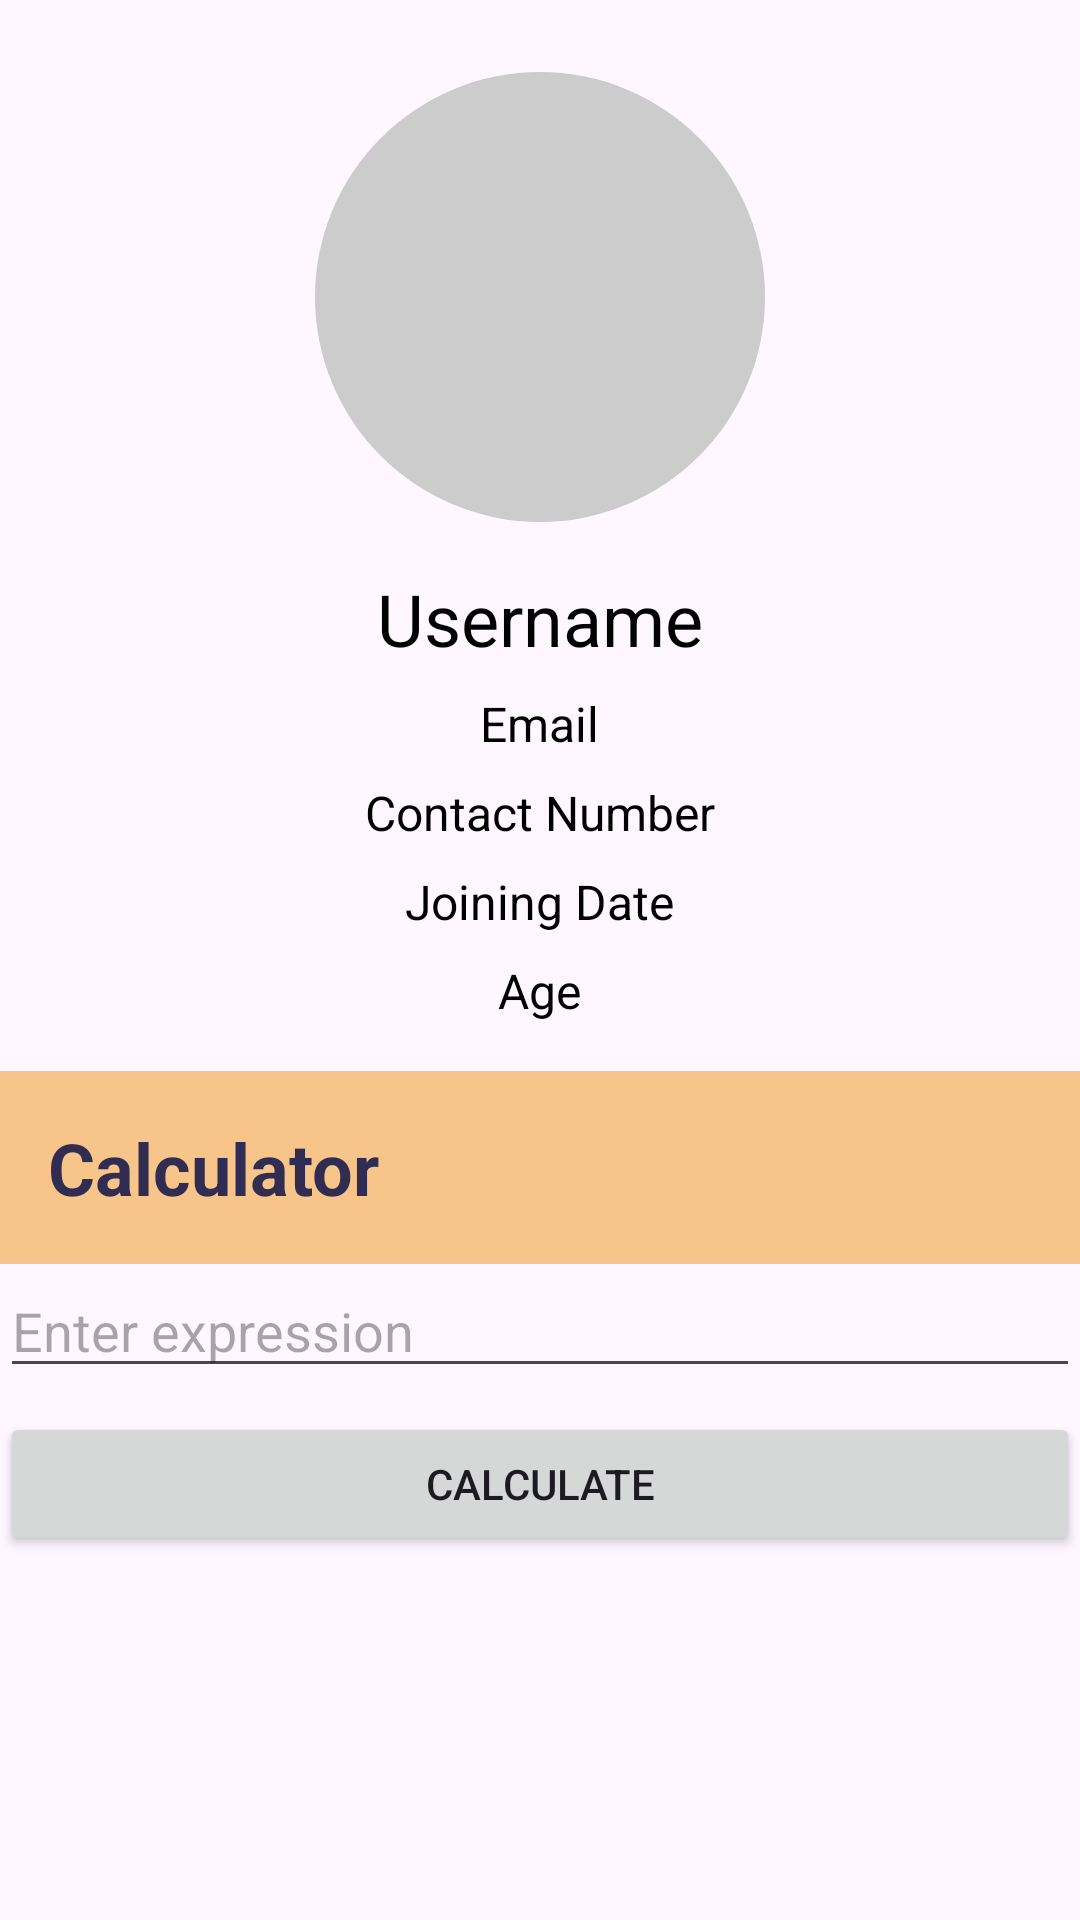

Here is an Android app screen rendered from its layout file. Give the layout XML and the strings, colors and styles it references.
<!-- AndroidManifest.xml: application theme Theme.TheEasyFinAppSplashScreen -->
<!-- res/layout/fragment_profile.xml -->
<?xml version="1.0" encoding="utf-8"?>
<FrameLayout xmlns:android="http://schemas.android.com/apk/res/android"
    xmlns:tools="http://schemas.android.com/tools"
    android:layout_width="match_parent"
    android:layout_height="match_parent"
    android:background="@drawable/dashboard_background"
    tools:context=".ProfileFragment">

    <LinearLayout
        android:layout_width="match_parent"
        android:layout_height="wrap_content"
        android:orientation="vertical"
        android:gravity="center">

        
        <ImageView
            android:id="@+id/imageViewProfilePhoto"
            android:layout_width="150dp"
            android:layout_height="150dp"
            android:src="@drawable/default_profile_photo"
            android:scaleType="centerCrop"
            android:layout_marginTop="24dp"/> 

        
        <TextView
            android:id="@+id/textViewUsername"
            android:layout_width="wrap_content"
            android:layout_height="wrap_content"
            android:text="Username"
            android:textSize="24sp"
            android:textColor="@android:color/black"
            android:layout_marginTop="16dp"/>

        <TextView
            android:id="@+id/textViewEmail"
            android:layout_width="wrap_content"
            android:layout_height="wrap_content"
            android:text="Email"
            android:textSize="16sp"
            android:textColor="@android:color/black"
            android:layout_marginTop="8dp"/>

        <TextView
            android:id="@+id/textViewContactNumber"
            android:layout_width="wrap_content"
            android:layout_height="wrap_content"
            android:text="Contact Number"
            android:textSize="16sp"
            android:textColor="@android:color/black"
            android:layout_marginTop="8dp"/>

        <TextView
            android:id="@+id/textViewJoiningDate"
            android:layout_width="wrap_content"
            android:layout_height="wrap_content"
            android:text="Joining Date"
            android:textSize="16sp"
            android:textColor="@android:color/black"
            android:layout_marginTop="8dp"/>

        <TextView
            android:id="@+id/textViewAge"
            android:layout_width="wrap_content"
            android:layout_height="wrap_content"
            android:text="Age"
            android:textSize="16sp"
            android:textColor="@android:color/black"
            android:layout_marginTop="8dp"/>

        <TextView
            android:layout_width="match_parent"
            android:layout_height="wrap_content"
            android:text="Calculator"
            android:textSize="24sp"
            android:textColor="@color/ForBtn"
            android:textStyle="bold"
            android:padding="16dp"
            android:background="@color/saffron"
            android:layout_marginTop="16dp"/>

        <EditText
            android:id="@+id/editTextCalculator"
            android:layout_width="match_parent"
            android:layout_height="wrap_content"
            android:hint="Enter expression"/>

        <Button
            android:layout_width="match_parent"
            android:layout_height="wrap_content"
            android:text="Calculate"
            android:onClick="onCalculateClicked"
            android:layout_marginTop="8dp"/>
    </LinearLayout>
</FrameLayout>
<!-- resources referenced by this layout -->
<resources>
  <color name="ForBtn">#312C51</color>
  <color name="saffron">#F7C589</color>
  <!-- drawable default_profile_photo (drawable) -->
  <?xml version="1.0" encoding="utf-8"?>
  <shape xmlns:android="http://schemas.android.com/apk/res/android"
      android:shape="oval">
  
      <solid android:color="#CCCCCC"/> 
  
      <size
          android:width="120dp"
          android:height="120dp"/>
  </shape>
  <style name="Theme.TheEasyFinAppSplashScreen" parent="Base.Theme.TheEasyFinAppSplashScreen" />
  <style name="Base.Theme.TheEasyFinAppSplashScreen" parent="Theme.Material3.DayNight.NoActionBar">
          
          
      </style>
</resources>
